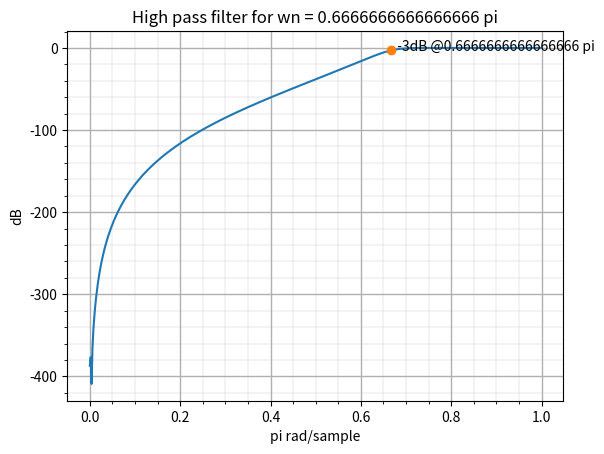

Recreate this plot in Python.
import numpy as np
from scipy import signal
import matplotlib.pyplot as plt

N = 8 # filter order
wn = 16000/(48000/2) # natural frequency between 0 and 1

# compute the filter coefficients
b,a = signal.iirfilter(N, wn, btype='highpass', ftype='butter')

# calculate frequency diagram
w, h = signal.freqz(b,a)

# plot frequency diagram
plt.plot(w/np.pi, 20 * np.log10(abs(h)))

# drawing a point on wn,-3dB
plt.plot(wn,-3, 'o')

# text on the point created
plt.text(wn,-3,f'  -3dB @{wn} pi', horizontalalignment='left')

#plot title
plt.title(f'High pass filter for wn = {wn} pi')
plt.xlabel("pi rad/sample")
plt.ylabel("dB")

# plot grid
plt.grid(which = "major", linewidth = 1)
plt.grid(which = "minor", linewidth = 0.2)
plt.minorticks_on()
plt.show()

sos = signal.iirfilter(N, wn, btype='highpass', output = 'sos', ftype='butter')
print(sos)

